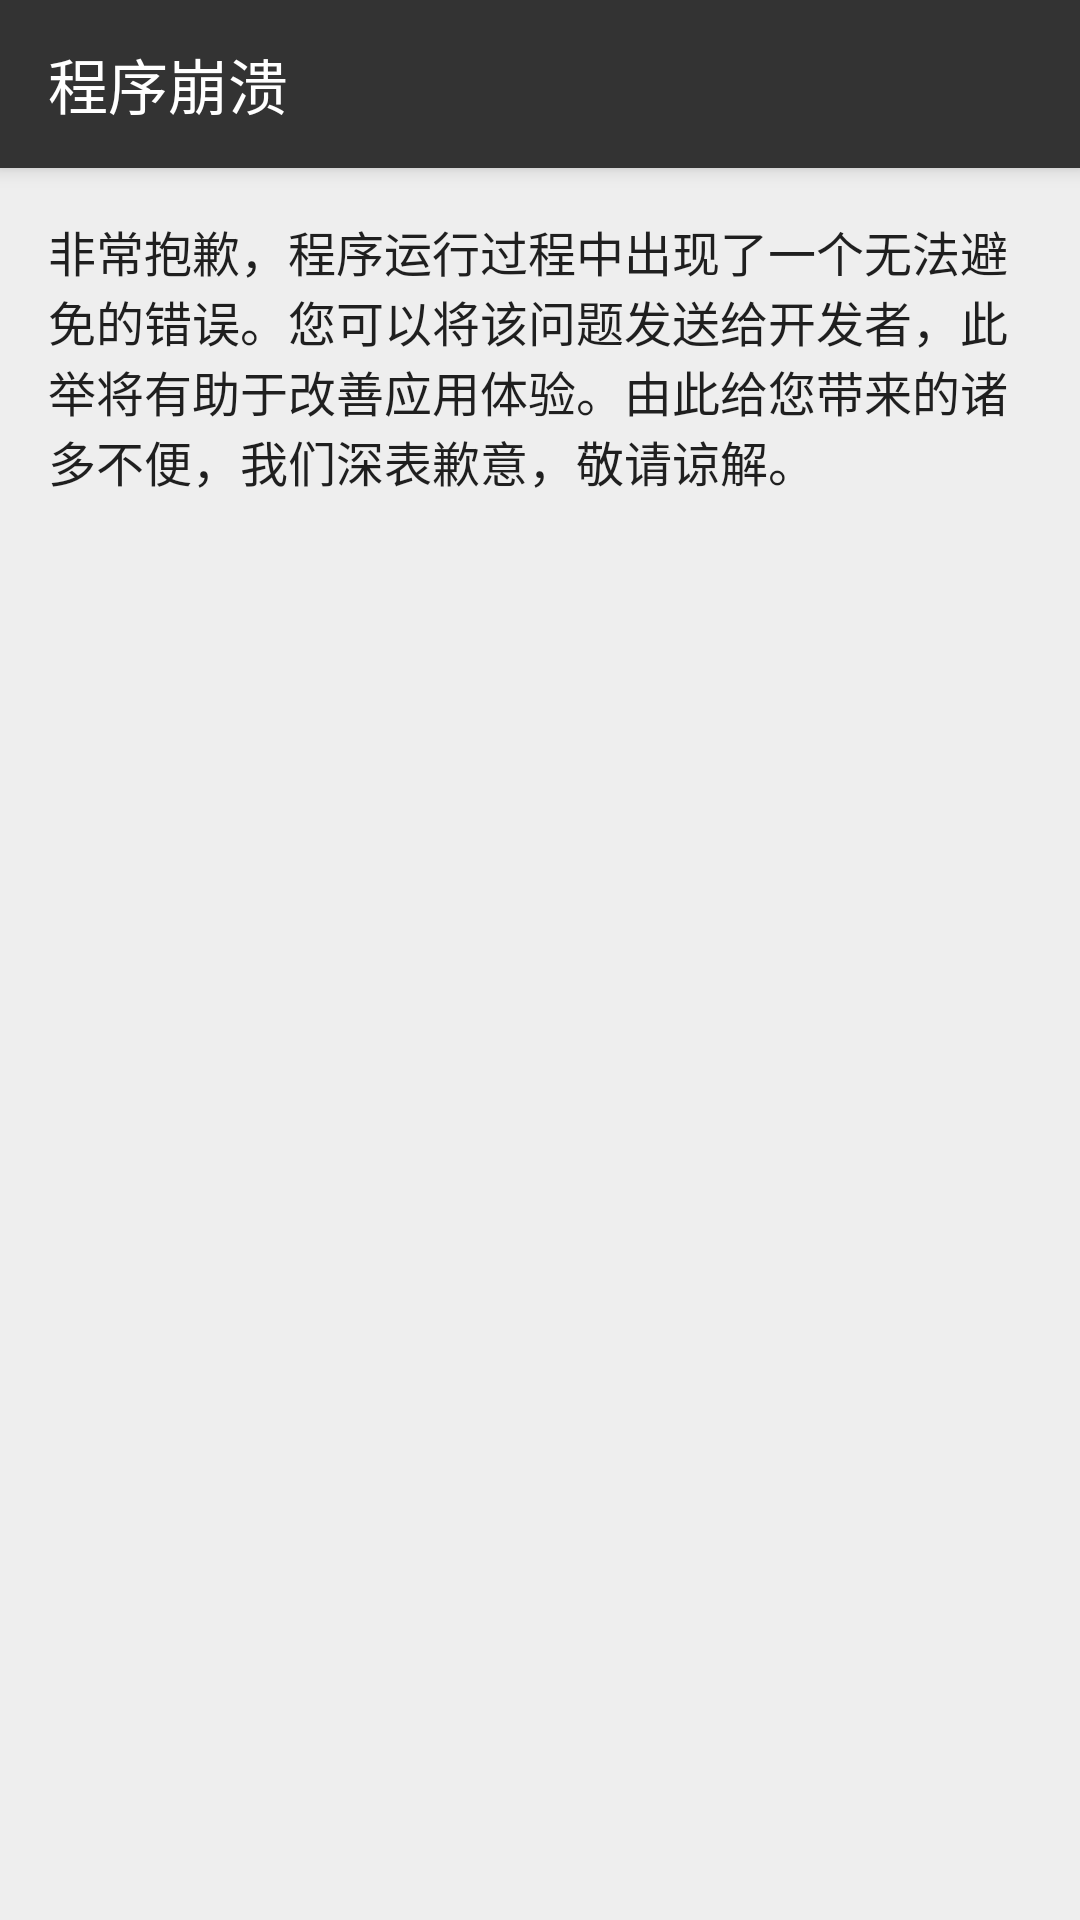

The Android layout XML behind this screen, and the referenced resources:
<!-- AndroidManifest.xml: application theme AppThemeLight -->
<!-- res/layout/activity_crash.xml -->
<?xml version="1.0" encoding="utf-8"?>
<LinearLayout xmlns:android="http://schemas.android.com/apk/res/android"
    xmlns:app="http://schemas.android.com/apk/res-auto"
    android:layout_width="match_parent"
    android:layout_height="match_parent"
    android:orientation="vertical">

    <android.support.v7.widget.Toolbar
        android:id="@+id/toolbar"
        android:layout_width="match_parent"
        android:layout_height="wrap_content"
        android:background="?attr/colorPrimary"
        android:elevation="@dimen/app_bar_elevation"
        app:navigationIcon="@drawable/ic_arrow_back_white_24dp"
        app:popupTheme="@style/ThemeOverlay.AppCompat.Light"
        app:theme="@style/ThemeOverlay.AppCompat.Dark.ActionBar"
        app:title="程序崩溃" />

    <ScrollView
        android:layout_width="match_parent"
        android:layout_height="match_parent">

        <LinearLayout
            android:layout_width="match_parent"
            android:layout_height="wrap_content"
            android:orientation="vertical"
            android:padding="8dp">

            <TextView
                android:layout_width="match_parent"
                android:layout_height="wrap_content"
                android:padding="8dp"
                android:text="非常抱歉，程序运行过程中出现了一个无法避免的错误。您可以将该问题发送给开发者，此举将有助于改善应用体验。由此给您带来的诸多不便，我们深表歉意，敬请谅解。"
                android:textColor="?android:attr/textColorPrimary"
                android:textSize="16sp" />

            <TextView
                android:id="@+id/info"
                android:layout_width="match_parent"
                android:layout_height="wrap_content"
                android:padding="8dp"
                android:textColor="?android:attr/textColorPrimary"
                android:textSize="16sp" />
        </LinearLayout>
    </ScrollView>
</LinearLayout>
<!-- resources referenced by this layout -->
<resources>
  <dimen name="app_bar_elevation">4dp</dimen>
  <style name="AppThemeLight" parent="BaseAppThemeLight" />
  <style name="BaseAppThemeLight" parent="Theme.AppCompat.Light.NoActionBar">
          <item name="colorPrimary">@color/color_primary</item>
          <item name="colorPrimaryDark">@color/color_primary_dark</item>
          <item name="colorAccent">@color/color_accent</item>
          <item name="windowActionModeOverlay">true</item>
          <item name="android:windowBackground">@color/window_background_light</item>
          <item name="android:listDivider">@color/list_divider_light</item>
          <item name="widgetBackground">@color/selectable_item_background_general_normal_light</item>
          <item name="widgetBackgroundDark">@color/selectable_item_background_general_pressed_light
          </item>
          <item name="widgetBackgroundTitle">@android:color/white</item>
          <item name="selectableItemBackgroundGeneral">
              @drawable/selectable_item_background_general_light
          </item>
          <item name="navigationItemTextColor">@color/navigation_item_text_light</item>
          <item name="referenceText">@color/reference_text_light</item>
          <item name="referenceBackground">@drawable/reference_background_light</item>
          <item name="darkMode">false</item>
      </style>
  <color name="color_primary">#ff333333</color>
  <color name="color_primary_dark">#ff222222</color>
  <color name="color_accent">#ff80bd01</color>
  <color name="window_background_light">#ffeeeeee</color>
  <color name="list_divider_light">#ffe0e0e0</color>
  <color name="selectable_item_background_general_normal_light">@android:color/white</color>
  <color name="selectable_item_background_general_pressed_light">#ffeeeeee</color>
</resources>
